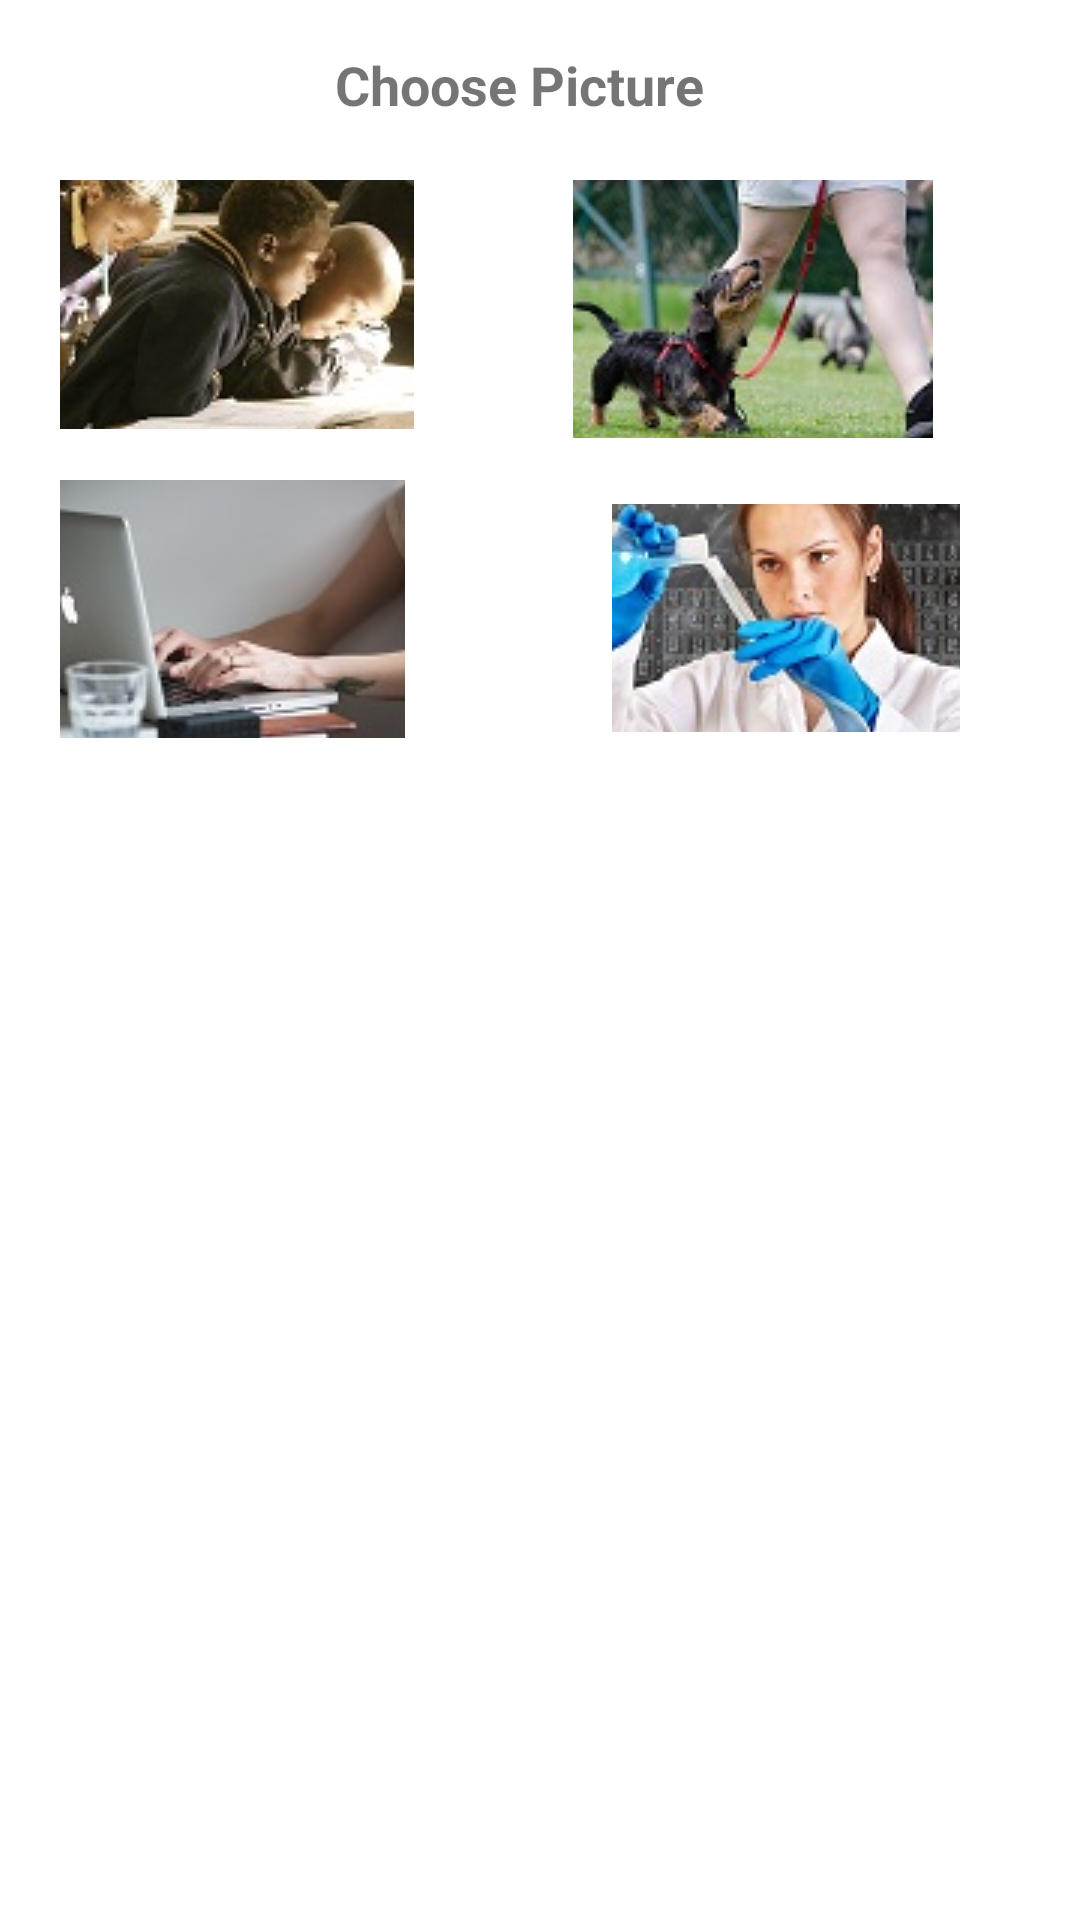

Produce the Android XML layout that renders to this screen, including the resource entries it uses.
<!-- AndroidManifest.xml: application theme Theme.DziennikElektroniczny -->
<!-- res/layout/dialog_add_subject_image.xml -->
<?xml version="1.0" encoding="utf-8"?>
<androidx.constraintlayout.widget.ConstraintLayout
    xmlns:android="http://schemas.android.com/apk/res/android"
    xmlns:app="http://schemas.android.com/apk/res-auto"
    xmlns:tools="http://schemas.android.com/tools"
    android:layout_width="300dp"
    android:layout_height="300dp"
    android:padding="16dp"
    android:orientation="vertical">


    <TextView
        android:id="@+id/text"
        android:layout_width="wrap_content"
        android:layout_height="wrap_content"
        android:layout_marginTop="56dp"
        android:text="Choose Picture"
        android:textStyle="bold"
        android:textSize="18sp"
        app:layout_constraintEnd_toEndOf="parent"
        app:layout_constraintHorizontal_bias="0.467"
        app:layout_constraintStart_toStartOf="parent"
        app:layout_constraintTop_toBottomOf="@+id/etGrades" />


    <ImageButton
        android:id="@+id/subjectPicture1"
        android:layout_width="118dp"
        android:layout_height="83dp"
        android:layout_marginStart="4dp"
        android:layout_marginTop="44dp"
        android:background="@null"
        android:src="@drawable/z1"
        app:layout_constraintStart_toStartOf="parent"
        app:layout_constraintTop_toTopOf="parent" />

    <ImageButton
        android:id="@+id/subjectPicture2"
        android:layout_width="120dp"
        android:layout_height="86dp"
        android:layout_marginStart="125dp"
        android:layout_marginTop="44dp"
        android:layout_marginEnd="4dp"
        android:background="@null"
        android:src="@drawable/z2"
        app:layout_constraintEnd_toEndOf="parent"
        app:layout_constraintHorizontal_bias="0.612"
        app:layout_constraintStart_toStartOf="@+id/subjectPicture1"
        app:layout_constraintTop_toTopOf="parent" />

    <ImageButton
        android:id="@+id/subjectPicture3"
        android:layout_width="115dp"
        android:layout_height="86dp"
        android:layout_marginStart="4dp"
        android:layout_marginTop="144dp"
        android:background="@null"
        android:src="@drawable/z3"
        app:layout_constraintStart_toStartOf="parent"
        app:layout_constraintTop_toTopOf="parent" />

    <ImageButton
        android:id="@+id/subjectPicture4"
        android:layout_width="116dp"
        android:layout_height="76dp"
        android:layout_marginStart="121dp"
        android:layout_marginTop="152dp"
        android:layout_marginEnd="10dp"
        android:background="@null"
        android:src="@drawable/z4"
        app:layout_constraintEnd_toEndOf="parent"
        app:layout_constraintHorizontal_bias="0.818"
        app:layout_constraintStart_toStartOf="@+id/subjectPicture3"
        app:layout_constraintTop_toTopOf="parent" />




</androidx.constraintlayout.widget.ConstraintLayout>
<!-- resources referenced by this layout -->
<resources>
  <!-- drawable z1: jpg bitmap (drawable, 13228 bytes) -->
  <!-- drawable z2: jpg bitmap (drawable, 13737 bytes) -->
  <!-- drawable z3: jpg bitmap (drawable, 8190 bytes) -->
  <!-- drawable z4: jpg bitmap (drawable, 11344 bytes) -->
  <style name="Theme.DziennikElektroniczny" parent="Theme.MaterialComponents.DayNight.NoActionBar">
          
          <item name="colorPrimary">@color/purple_500</item>
          <item name="colorPrimaryVariant">@color/purple_700</item>
          <item name="colorOnPrimary">@color/white</item>
          
          <item name="colorSecondary">@color/teal_200</item>
          <item name="colorSecondaryVariant">@color/teal_700</item>
          <item name="colorOnSecondary">@color/black</item>
          
          <item name="android:statusBarColor" tools:targetApi="l">?attr/colorPrimaryVariant</item>
          
      </style>
  <color name="purple_500">#FF6200EE</color>
  <color name="purple_700">#FF3700B3</color>
  <color name="white">#FFFFFFFF</color>
  <color name="teal_200">#B18607</color>
  <color name="teal_700">#FF018786</color>
  <color name="black">#FF000000</color>
</resources>
